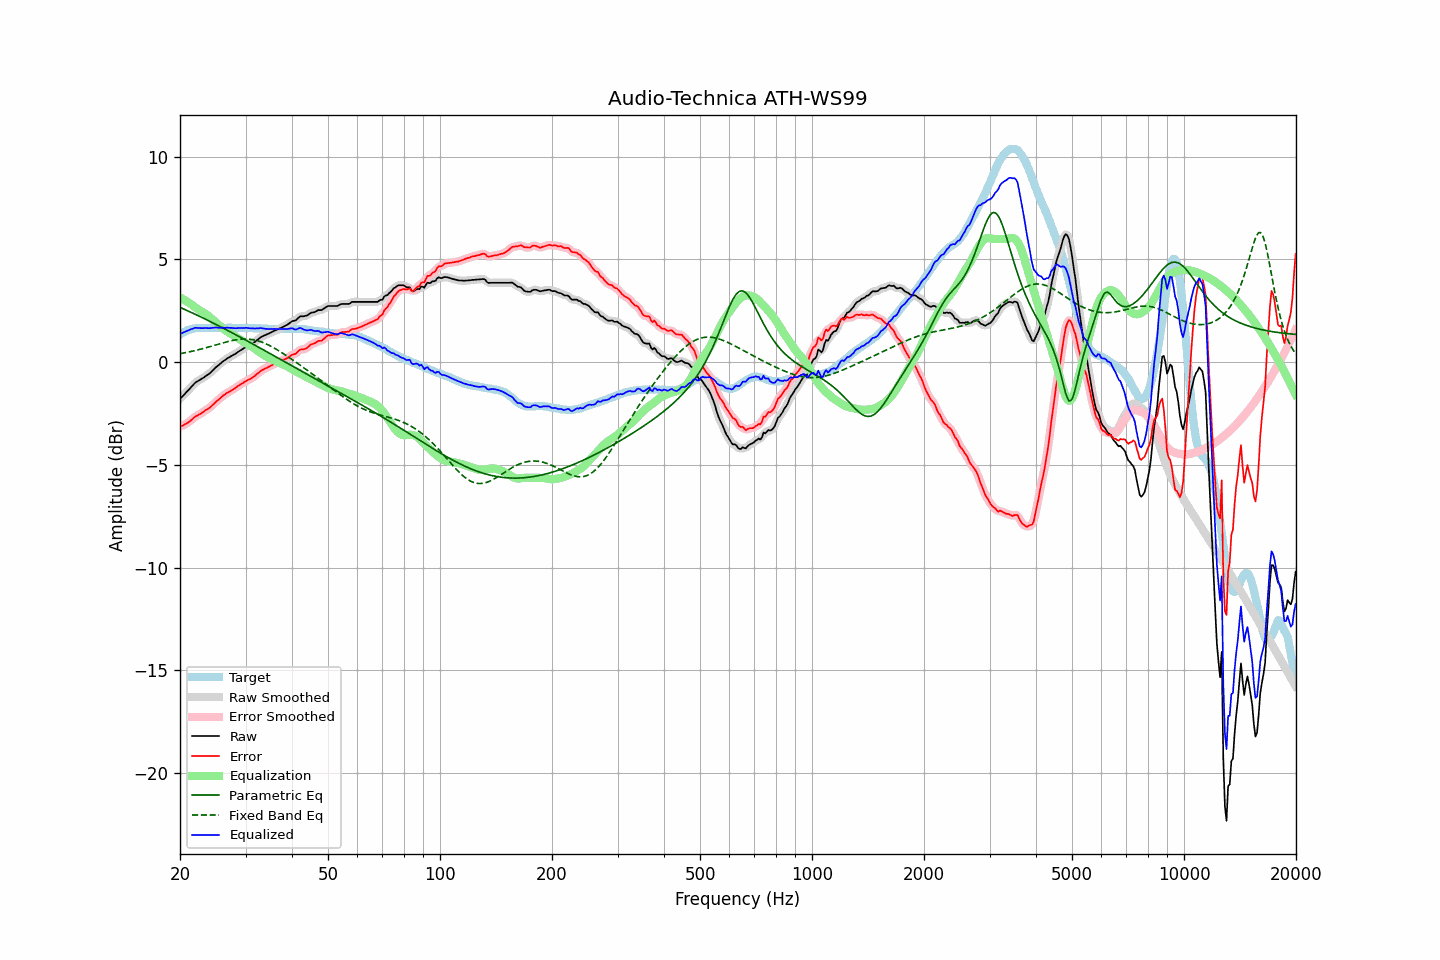

Data behind this chart, as committed beside it:
frequency, raw, error, smoothed, error_smoothed, equalization, parametric_eq, fixed_band_eq, equalized_raw, equalized_smoothed, target
20.00, -1.78, -3.13, -1.79, -3.14, 3.16, 2.67, 0.42, 1.37, 1.37, 1.35
20.20, -1.70, -3.10, -1.70, -3.10, 3.11, 2.63, 0.43, 1.41, 1.41, 1.40
20.40, -1.62, -3.07, -1.62, -3.07, 3.06, 2.60, 0.44, 1.44, 1.44, 1.45
20.61, -1.55, -3.02, -1.54, -3.03, 3.02, 2.56, 0.46, 1.47, 1.47, 1.48
20.81, -1.45, -2.98, -1.46, -2.99, 2.97, 2.53, 0.47, 1.51, 1.51, 1.53
21.02, -1.37, -2.94, -1.37, -2.94, 2.92, 2.49, 0.49, 1.54, 1.54, 1.57
21.23, -1.29, -2.88, -1.29, -2.88, 2.87, 2.46, 0.51, 1.57, 1.57, 1.59
21.44, -1.20, -2.81, -1.21, -2.82, 2.81, 2.42, 0.52, 1.61, 1.61, 1.61
21.66, -1.13, -2.75, -1.12, -2.74, 2.76, 2.39, 0.54, 1.63, 1.64, 1.63
21.87, -1.03, -2.67, -1.04, -2.68, 2.70, 2.35, 0.56, 1.67, 1.66, 1.64
22.09, -0.96, -2.62, -0.97, -2.63, 2.64, 2.31, 0.58, 1.68, 1.67, 1.66
22.31, -0.92, -2.59, -0.92, -2.58, 2.59, 2.27, 0.60, 1.66, 1.67, 1.67
22.54, -0.88, -2.54, -0.88, -2.54, 2.54, 2.24, 0.62, 1.66, 1.66, 1.67
22.76, -0.83, -2.50, -0.83, -2.50, 2.49, 2.20, 0.64, 1.65, 1.65, 1.67
22.99, -0.78, -2.44, -0.78, -2.44, 2.44, 2.16, 0.66, 1.66, 1.66, 1.66
23.22, -0.73, -2.39, -0.73, -2.39, 2.39, 2.12, 0.68, 1.66, 1.66, 1.66
23.45, -0.67, -2.33, -0.68, -2.34, 2.34, 2.09, 0.70, 1.67, 1.66, 1.66
23.69, -0.63, -2.29, -0.63, -2.29, 2.29, 2.05, 0.72, 1.66, 1.66, 1.66
23.92, -0.57, -2.24, -0.57, -2.24, 2.23, 2.01, 0.74, 1.65, 1.66, 1.66
24.16, -0.50, -2.18, -0.50, -2.18, 2.16, 1.97, 0.77, 1.66, 1.66, 1.67
24.40, -0.42, -2.11, -0.43, -2.11, 2.10, 1.93, 0.79, 1.67, 1.67, 1.68
24.65, -0.36, -2.03, -0.35, -2.03, 2.03, 1.89, 0.81, 1.67, 1.68, 1.67
24.89, -0.27, -1.95, -0.28, -1.95, 1.96, 1.85, 0.83, 1.69, 1.68, 1.67
25.14, -0.20, -1.88, -0.21, -1.88, 1.89, 1.81, 0.86, 1.68, 1.68, 1.67
25.39, -0.14, -1.83, -0.14, -1.82, 1.82, 1.77, 0.88, 1.67, 1.68, 1.68
25.65, -0.08, -1.76, -0.07, -1.75, 1.75, 1.73, 0.90, 1.67, 1.68, 1.68
25.91, -0.01, -1.68, -0.01, -1.68, 1.68, 1.69, 0.93, 1.68, 1.67, 1.67
26.16, 0.06, -1.61, 0.05, -1.62, 1.62, 1.65, 0.95, 1.68, 1.68, 1.67
26.43, 0.10, -1.57, 0.11, -1.56, 1.57, 1.61, 0.97, 1.67, 1.68, 1.67
26.69, 0.17, -1.50, 0.16, -1.51, 1.52, 1.57, 0.99, 1.68, 1.68, 1.67
26.96, 0.21, -1.46, 0.21, -1.46, 1.46, 1.53, 1.01, 1.68, 1.68, 1.68
27.23, 0.25, -1.42, 0.26, -1.42, 1.41, 1.49, 1.03, 1.67, 1.67, 1.68
27.50, 0.30, -1.37, 0.30, -1.37, 1.37, 1.45, 1.05, 1.67, 1.67, 1.68
27.77, 0.35, -1.32, 0.34, -1.33, 1.32, 1.41, 1.06, 1.66, 1.66, 1.67
28.05, 0.39, -1.28, 0.39, -1.27, 1.27, 1.36, 1.08, 1.65, 1.66, 1.67
28.33, 0.44, -1.22, 0.44, -1.22, 1.22, 1.32, 1.09, 1.65, 1.66, 1.65
28.62, 0.49, -1.16, 0.49, -1.16, 1.17, 1.28, 1.10, 1.66, 1.66, 1.65
28.90, 0.55, -1.12, 0.54, -1.11, 1.12, 1.24, 1.11, 1.66, 1.66, 1.66
29.19, 0.60, -1.06, 0.60, -1.06, 1.07, 1.20, 1.12, 1.66, 1.66, 1.65
29.48, 0.65, -1.03, 0.65, -1.02, 1.02, 1.15, 1.12, 1.66, 1.66, 1.67
29.78, 0.69, -0.97, 0.70, -0.97, 0.97, 1.11, 1.13, 1.67, 1.67, 1.66
30.08, 0.74, -0.92, 0.74, -0.92, 0.93, 1.07, 1.13, 1.67, 1.67, 1.67
30.38, 0.78, -0.87, 0.78, -0.88, 0.88, 1.03, 1.12, 1.67, 1.67, 1.66
30.68, 0.82, -0.84, 0.82, -0.84, 0.84, 0.98, 1.12, 1.65, 1.66, 1.66
30.99, 0.85, -0.80, 0.86, -0.80, 0.79, 0.94, 1.11, 1.65, 1.65, 1.66
31.30, 0.90, -0.75, 0.90, -0.75, 0.74, 0.90, 1.10, 1.64, 1.64, 1.65
31.61, 0.96, -0.70, 0.96, -0.70, 0.68, 0.86, 1.09, 1.64, 1.64, 1.65
31.93, 1.01, -0.64, 1.01, -0.64, 0.63, 0.81, 1.07, 1.64, 1.64, 1.65
32.24, 1.08, -0.56, 1.08, -0.57, 0.57, 0.77, 1.05, 1.65, 1.65, 1.64
32.57, 1.13, -0.51, 1.14, -0.51, 0.51, 0.73, 1.03, 1.65, 1.65, 1.65
32.89, 1.21, -0.44, 1.20, -0.45, 0.46, 0.68, 1.00, 1.66, 1.66, 1.65
33.22, 1.25, -0.39, 1.25, -0.39, 0.41, 0.64, 0.97, 1.65, 1.65, 1.64
33.55, 1.29, -0.35, 1.29, -0.35, 0.36, 0.60, 0.94, 1.64, 1.64, 1.63
33.89, 1.32, -0.31, 1.32, -0.31, 0.31, 0.55, 0.91, 1.62, 1.63, 1.62
34.23, 1.36, -0.28, 1.35, -0.27, 0.27, 0.51, 0.88, 1.62, 1.62, 1.63
34.57, 1.39, -0.23, 1.39, -0.23, 0.23, 0.47, 0.84, 1.61, 1.61, 1.62
34.92, 1.42, -0.19, 1.43, -0.19, 0.19, 0.42, 0.80, 1.61, 1.61, 1.62
35.27, 1.46, -0.15, 1.46, -0.15, 0.15, 0.38, 0.76, 1.61, 1.61, 1.62
35.62, 1.50, -0.11, 1.51, -0.11, 0.11, 0.34, 0.72, 1.62, 1.62, 1.61
35.97, 1.55, -0.07, 1.54, -0.07, 0.08, 0.29, 0.67, 1.62, 1.62, 1.61
... 635 more rows
